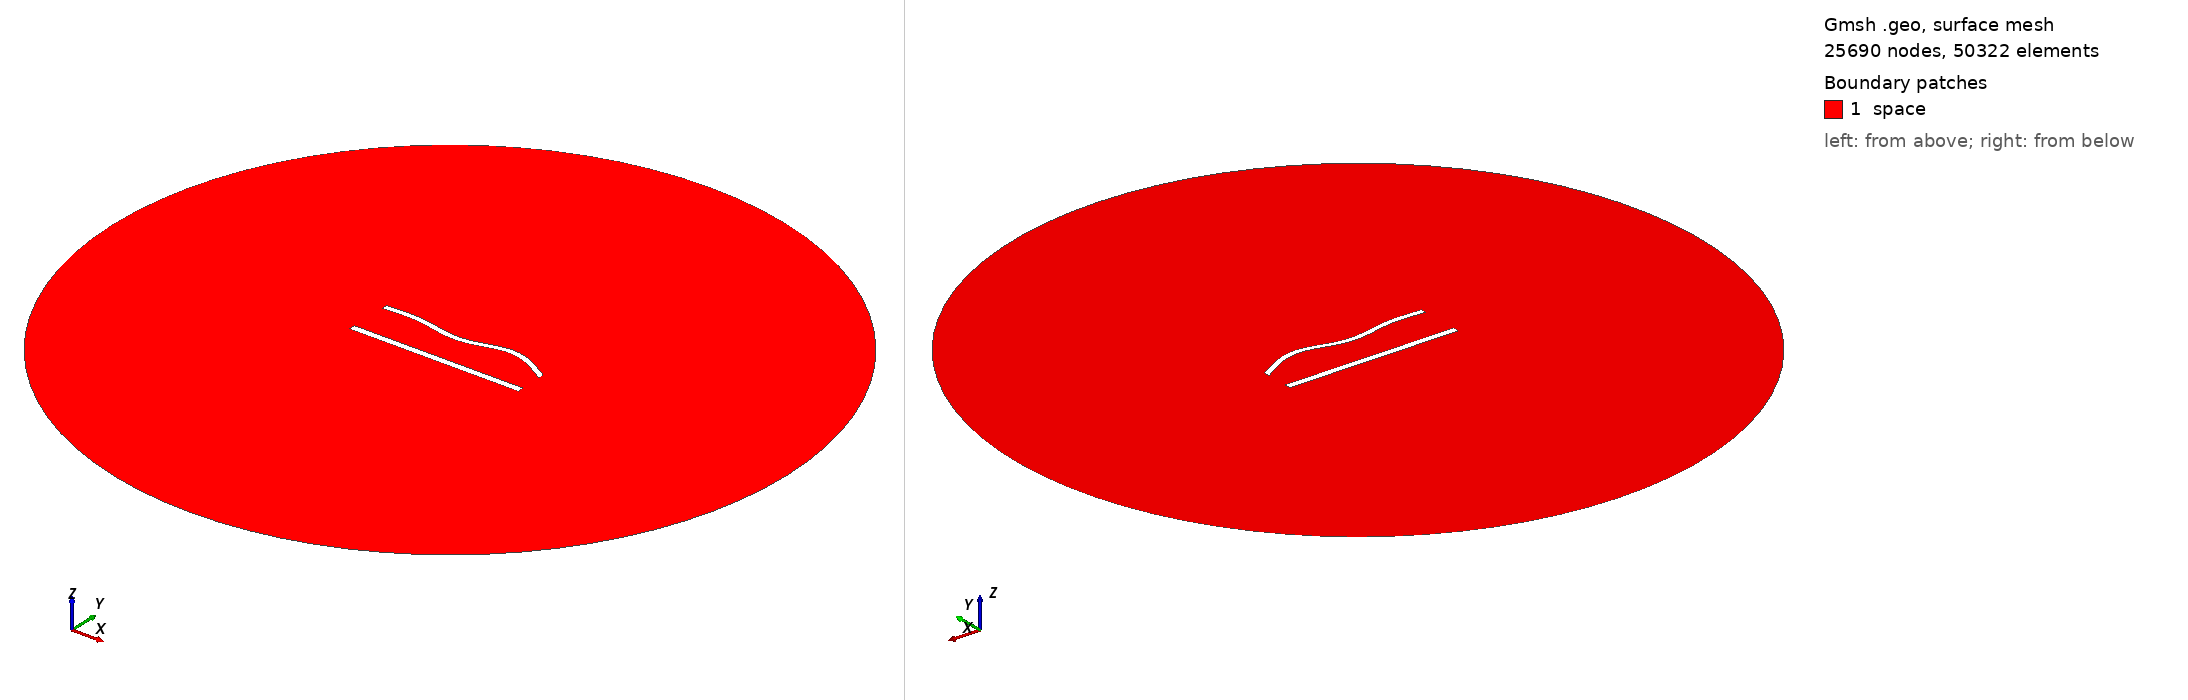

Gmsh geometry script, surface-meshed: 25690 nodes, 50322 surface elements. Boundary patches (legend numbers): 1 space. Left view from above one corner, right view from below the opposite corner. Legend entries are the model's physical surfaces. The drawing asked Gmsh for element sizes between 1% and 20% of the model's largest extent; the script's own settings can give other sizes.

=== 984.geo (drawn) ===
//---------------------------------------
// Geometry kernel
//---------------------------------------

SetFactory("OpenCASCADE");



//---------------------------------------
// Parameters of the geometry
//---------------------------------------

// Overetch of the upper plate
overetch = 0.25;

// Distance between the plates
distance = 25.0;

// Discretization over the x axis (for the deformation)
nx = 50; 

// Length of the plate
L = 100 - overetch; 

// Number of modes
n = 4; 

// 1st mode coefficient
coeff(1) = -1.5;
beta(1) = 0.596864 * 3.1415926535 / L;

// 2nd mode coefficient
coeff(2) = 0.0;
beta(2) = 1.49418 * 3.1415926535 / L;

// 3rd mode coefficient
coeff(3) = -1.5;
beta(3) = 2.50025 * 3.1415926535 / L;

// 4th mode coefficient
coeff(4) = 1.5;
beta(4) = 3.49999 * 3.1415926535 / L;



//---------------------------------------
// Upper plate (deformed rectangle)
//---------------------------------------

// Coordiantes of the upper plate
xmin = -50;
xmax = 50 - overetch;

// Height of the upper plate
yheight = 4 - 2 * overetch;

// Indexes of the points
UpperID[] = {};
LowerID[] = {};
LeftID[] = {};
RightID[] = {};

// Point index
p = 1;

// Horizontal edges
For i In {1:nx}
    x = xmin + (i-1)*(xmax - xmin)/(nx-1);

    y_bottom = distance / 2 + overetch;
    For j In {1:n}
        C = (Cosh(beta(j)*L) + Cos(beta(j)*L)) / (Sinh(beta(j)*L) + Sin(beta(j)*L));
        y_bottom  = y_bottom + coeff(j) * (Cosh(beta(j)*(x+50)) - Cos(beta(j)*(x+50)) - C * (Sinh(beta(j)*(x+50)) - Sin(beta(j)*(x+50))));
    EndFor

    y_top = y_bottom + yheight;

    Point(p) = {x, y_top, 0, 1.0};
    UpperID[i] = p;
    p = p + 1;

    Point(p) = {x, y_bottom, 0, 1.0};
    LowerID[i] = p;
    p = p + 1;
EndFor

// Create point lists
UpperPts[] = {}; LowerPts[] = {};
For i In {1:nx}
  UpperPts[] += {UpperID[i]};
  LowerPts[] += {LowerID[i]};
EndFor

// Build splines
Spline(1) = {UpperPts[]};
Spline(2) = {LowerPts[]};
Line(3) = {LowerPts[nx-1], UpperPts[nx-1]};
Line(4) = {LowerPts[0], UpperPts[0]};

// Build the plane surface
Curve Loop(1) = {2, 3, -1, -4};
Plane Surface(1) = {1};



//---------------------------------------
// Lower plate (rectangle)
//---------------------------------------

// Vertices
Point(1001) = {-50, -distance/2, 0, 1.0};
Point(1002) = { 50, -distance/2, 0, 1.0};
Point(1003) = { 50,  -distance/2 + 4, 0, 1.0};
Point(1004) = {-50,  -distance/2 + 4, 0, 1.0};

// Edges
Line(5) = {1001, 1002};
Line(6) = {1002, 1003};
Line(7) = {1003, 1004};
Line(8) = {1004, 1001};

// Plane surface
Line Loop(2) = {5, 6, 7, 8};
Plane Surface(2) = {2}; 



//---------------------------------------
// Outer (fictious) boundary
//---------------------------------------

// Points
Point(1005) = {0, 0, 0};       // Center
Point(1006) = {200, 0, 0};     // Start point
Point(1007) = {0, 200, 0};     // 90 degrees
Point(1008) = {-200, 0, 0};    // 180 degrees
Point(1009) = {0, -200, 0};    // 270 degrees

// Circle arcs (each needs start, center, end)
Circle(9) = {1006, 1005, 1007};
Circle(10) = {1007, 1005, 1008};
Circle(11) = {1008, 1005, 1009};
Circle(12) = {1009, 1005, 1006};

// Plane surface for the entire domain
Curve Loop(3) = {9, 10, 11, 12};
Surface(3) = {3};

// Subtract the plates from the whole domain to obtain the actual domain where we want to solve the equations
BooleanDifference{ Surface{3}; Delete; }{ Surface{1}; Surface{2}; Delete; }




//---------------------------------------
// Transfinite Lines/Curves
//---------------------------------------

// Set the number of points on the boundaries
r = 6;
d = 0.15;

// Plates
Transfinite Curve {1} = 50*r/4 Using Progression 1;
Transfinite Line {2} = 50*r Using Progression 1;
Transfinite Curve {3, 4} = 2*r Using Progression 1+d;
Transfinite Line {5} = 50*r/4 Using Progression 1;
Transfinite Line {7} = 50*r Using Progression 1;
Transfinite Line {6} = 2*r Using Progression 1-d;
Transfinite Line {8} = 2*r Using Progression 1+d;

// Outer boundary
Transfinite Line {9, 10, 11, 12} = 20 Using Progression 1;



//---------------------------------------
// Physical groups
//---------------------------------------                

// Physical curves (boundaries)
Physical Line("force_segment", 10) = {2};
Physical Line("upper_plate", 11) = {1, 3, 4};
Physical Line("lower_plate", 12) = {5, 6, 7, 8};
Physical Line("boundary", 20) = {9, 10, 11, 12};

// Physical Surfaces
Physical Surface("space", 30) = {3};



//---------------------------------------
// 6. Generate the Mesh
//---------------------------------------

// 2D mesh generation
Mesh 2;
